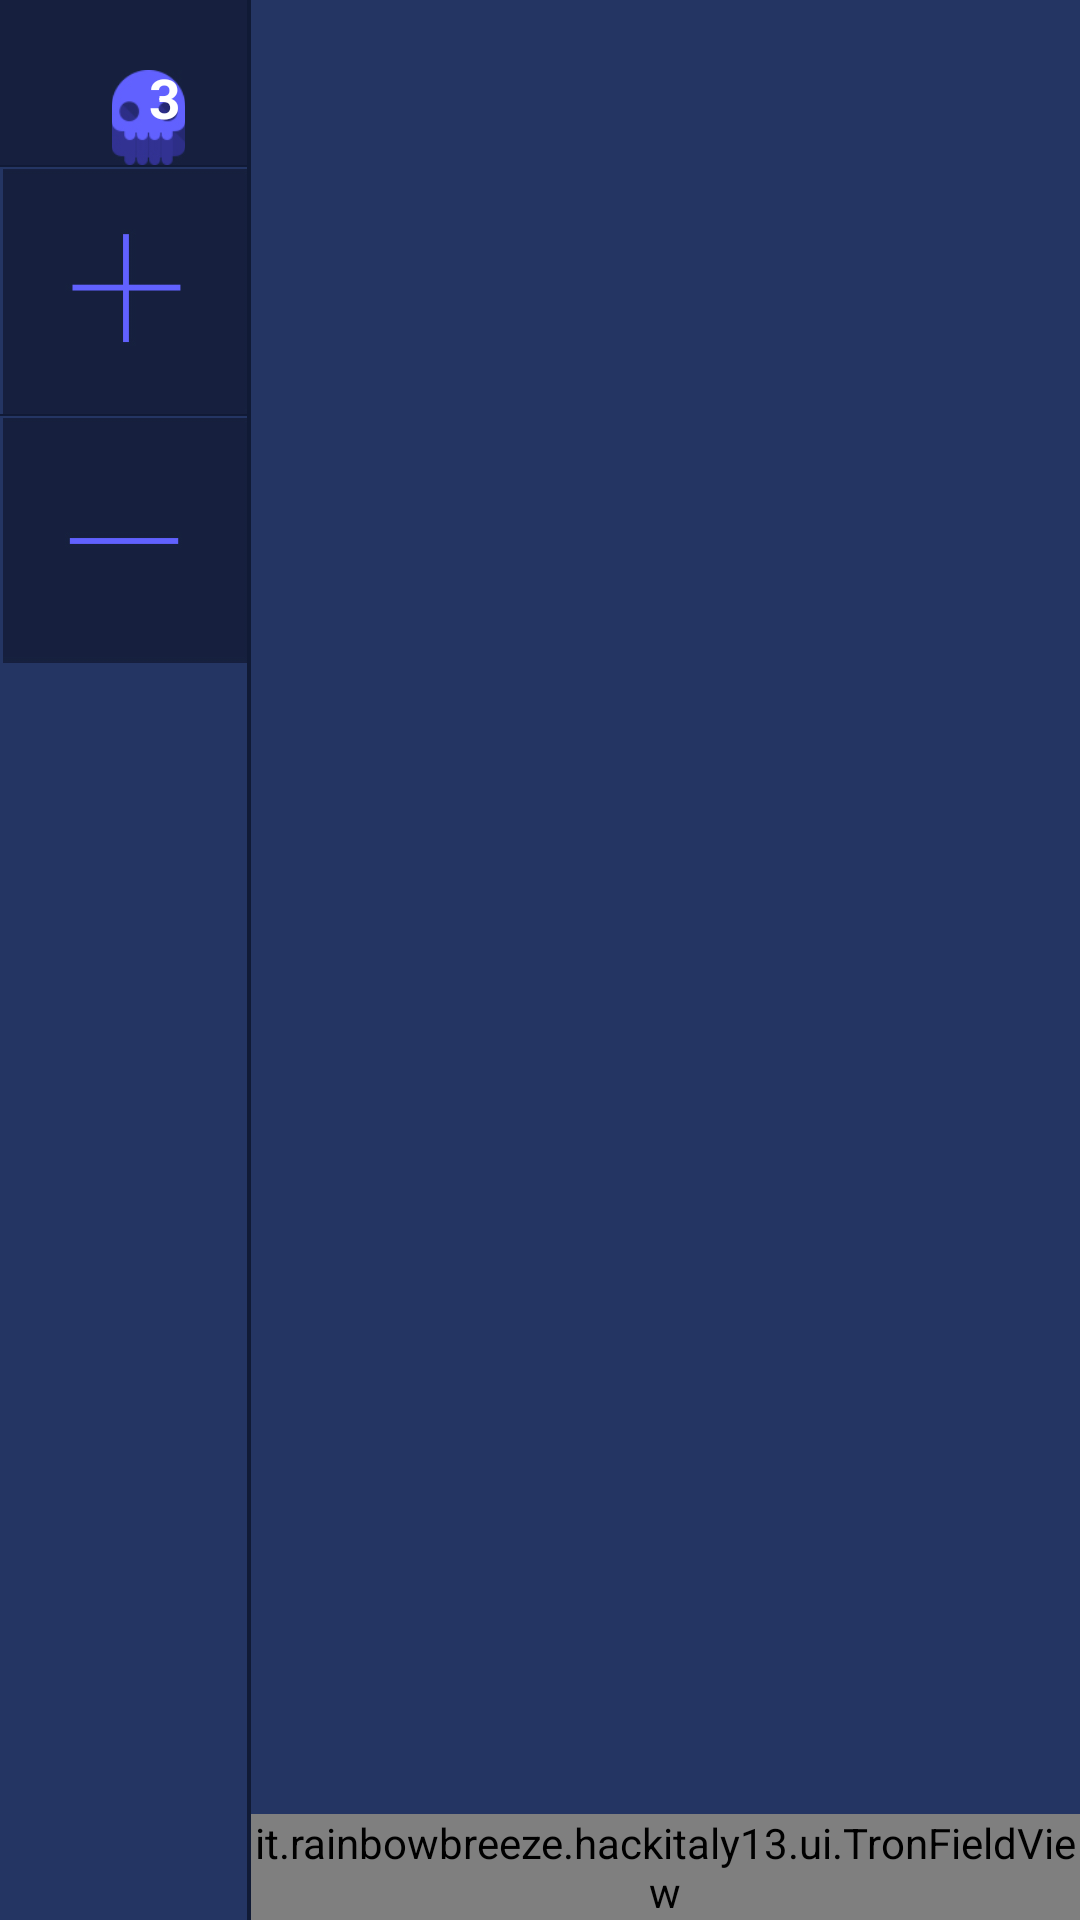

The Android layout XML behind this screen, and the referenced resources:
<!-- AndroidManifest.xml: application theme AppTheme -->
<!-- res/layout/act_maingame.xml -->
<RelativeLayout
    xmlns:android="http://schemas.android.com/apk/res/android"
    xmlns:tools="http://schemas.android.com/tools"
    android:layout_width="match_parent"
    android:layout_height="match_parent"
    tools:context=".MainGameActivity"
    android:background="@color/game_main_back"
>

    <FrameLayout
        android:id="@+id/maingame_frmCollisions"
        android:layout_width="250px"
        android:layout_height="165px"
        android:background="@color/game_button_back"
    >
        <ImageView 
            android:layout_width="wrap_content"
            android:layout_height="wrap_content"
            android:src="@drawable/teschio"
            android:layout_marginTop="70px"
            android:layout_marginLeft="60px"
        />
        <TextView
            android:id="@+id/maingame_lblCollisions"
            android:layout_width="130px"
            android:layout_height="70px"
            android:layout_marginTop="60px"
            android:layout_marginLeft="100px"
            android:gravity="center"
            android:textSize="55px"
            android:textColor="@android:color/white"
            android:textStyle="bold"
            android:text="3"
        />
    </FrameLayout>
    <View
        android:id="@+id/maingame_vwCollisionsSeparator"
        android:layout_width="250px"
        android:layout_height="4px"
        android:layout_below="@id/maingame_frmCollisions"
        android:background="@drawable/maingame_separator_horizonal"
    />
    <ImageView
        android:id="@+id/maingame_btnSpeedUp"
        android:layout_width="250px"
        android:layout_height="245px"
        android:layout_below="@id/maingame_vwCollisionsSeparator"
        android:padding="0px"
        android:src="@drawable/btn_plus"
        android:scaleType="fitCenter"
    />
    <View
        android:id="@+id/maingame_vwSpeedUpSeparator"
        android:layout_width="250px"
        android:layout_height="4px"
        android:layout_below="@id/maingame_btnSpeedUp"
        android:background="@drawable/maingame_separator_horizonal"
    />
    <ImageView
        android:id="@+id/maingame_btnSpeedDown"
        android:layout_width="250px"
        android:layout_height="245px"
        android:layout_margin="0px"
        android:layout_below="@id/maingame_vwSpeedUpSeparator"
        android:src="@drawable/btn_minus"
        android:scaleType="fitCenter"
    />
    
    <View
        android:id="@+id/maingame_vwVerticalSeparator"
        android:layout_width="4px"
        android:layout_height="match_parent"
        android:layout_marginLeft="-4px"
        android:layout_toRightOf="@id/maingame_frmCollisions"
        android:background="@color/game_separator_vertical"
    />
    <it.rainbowbreeze.hackitaly13.ui.TronFieldView
        android:id="@+id/maingame_vwMap"
        android:layout_width="wrap_content"
        android:layout_height="wrap_content"
        android:layout_toRightOf="@id/maingame_vwVerticalSeparator"
        android:layout_alignParentRight="true"
        android:layout_alignParentBottom="true"
    />
    
</RelativeLayout>
<!-- resources referenced by this layout -->
<resources>
  <color name="game_button_back">#FF161f3e</color>
  <color name="game_main_back">#FF243563</color>
  <color name="game_separator_vertical">#FF101a35</color>
  <!-- drawable btn_minus: png bitmap (drawable, 1451 bytes) -->
  <!-- drawable btn_plus: png bitmap (drawable, 1857 bytes) -->
  <!-- drawable maingame_separator_horizonal: png bitmap (drawable, 187 bytes) -->
  <!-- drawable teschio: jpg bitmap (drawable, 19846 bytes) -->
  <style name="AppTheme" parent="AppBaseTheme">
          
      </style>
  <style name="AppBaseTheme" parent="android:Theme.Light">
          
      </style>
</resources>
